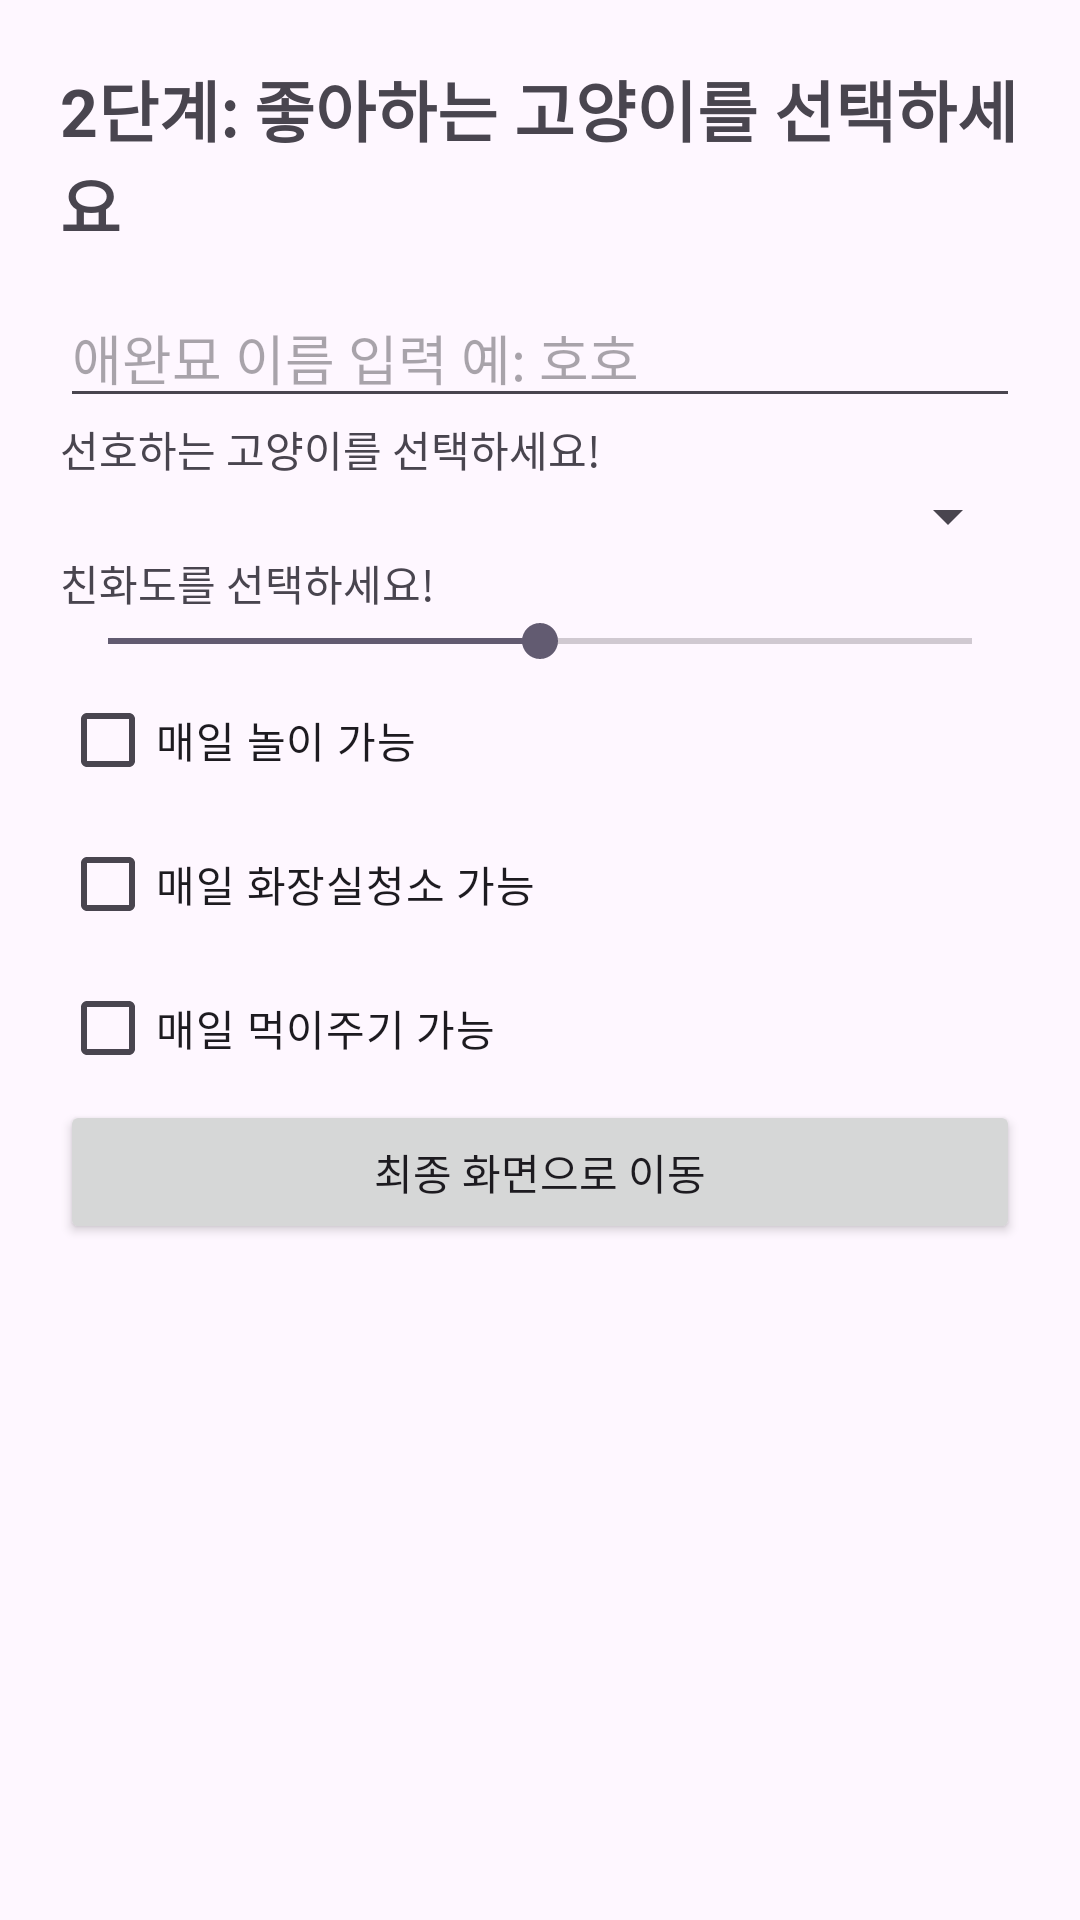

Produce the Android XML layout that renders to this screen, including the resource entries it uses.
<!-- AndroidManifest.xml: application theme Theme.LikePetPrj -->
<!-- res/layout/activity_cat.xml -->
<?xml version="1.0" encoding="utf-8"?>
<ScrollView xmlns:android="http://schemas.android.com/apk/res/android"
    android:layout_width="match_parent"
    android:layout_height="match_parent">

    <LinearLayout
        android:layout_width="match_parent"
        android:layout_height="wrap_content"
        android:orientation="vertical"
        android:padding="20dp">

        <TextView
            android:layout_width="match_parent"
            android:layout_height="wrap_content"
            android:text="2단계: 좋아하는 고양이를 선택하세요"
            android:textSize="22sp"
            android:textStyle="bold"/>

        <EditText
            android:id="@+id/editCatName"
            android:layout_width="match_parent"
            android:layout_height="wrap_content"
            android:hint="애완묘 이름 입력 예: 호호"
            android:inputType="text"
            android:layout_marginTop="12dp"/>

        <TextView
            android:layout_width="match_parent"
            android:layout_height="wrap_content"
            android:text="선호하는 고양이를 선택하세요!"/>

        <Spinner
            android:id="@+id/catSpinner"
            android:layout_width="match_parent"
            android:layout_height="wrap_content"
            />
        <TextView
            android:id="@+id/friendLevelText"
            android:layout_width="match_parent"
            android:layout_height="wrap_content"
            android:text="친화도를 선택하세요!"/>
        <SeekBar
            android:id="@+id/friendLevelSeek"
            android:layout_width="match_parent"
            android:layout_height="wrap_content"
            android:max="10"
            android:progress="5"
            />


        <CheckBox
            android:id="@+id/CatCheckPlay"
            android:layout_width="wrap_content"
            android:layout_height="wrap_content"
            android:text="매일 놀이 가능"/>

        <CheckBox
            android:id="@+id/CatCheckClean"
            android:layout_width="wrap_content"
            android:layout_height="wrap_content"
            android:text="매일 화장실청소 가능"/>

        <CheckBox
            android:id="@+id/CatCheckEat"
            android:layout_width="wrap_content"
            android:layout_height="wrap_content"
            android:text="매일 먹이주기 가능"/>

        <Button
            android:id="@+id/btnResult"
            android:layout_width="match_parent"
            android:layout_height="wrap_content"
            android:text="최종 화면으로 이동"/>
    </LinearLayout>
</ScrollView>
<!-- resources referenced by this layout -->
<resources>
  <style name="Theme.LikePetPrj" parent="Base.Theme.LikePetPrj" />
  <style name="Base.Theme.LikePetPrj" parent="Theme.Material3.DayNight.NoActionBar">
          
          
      </style>
</resources>
